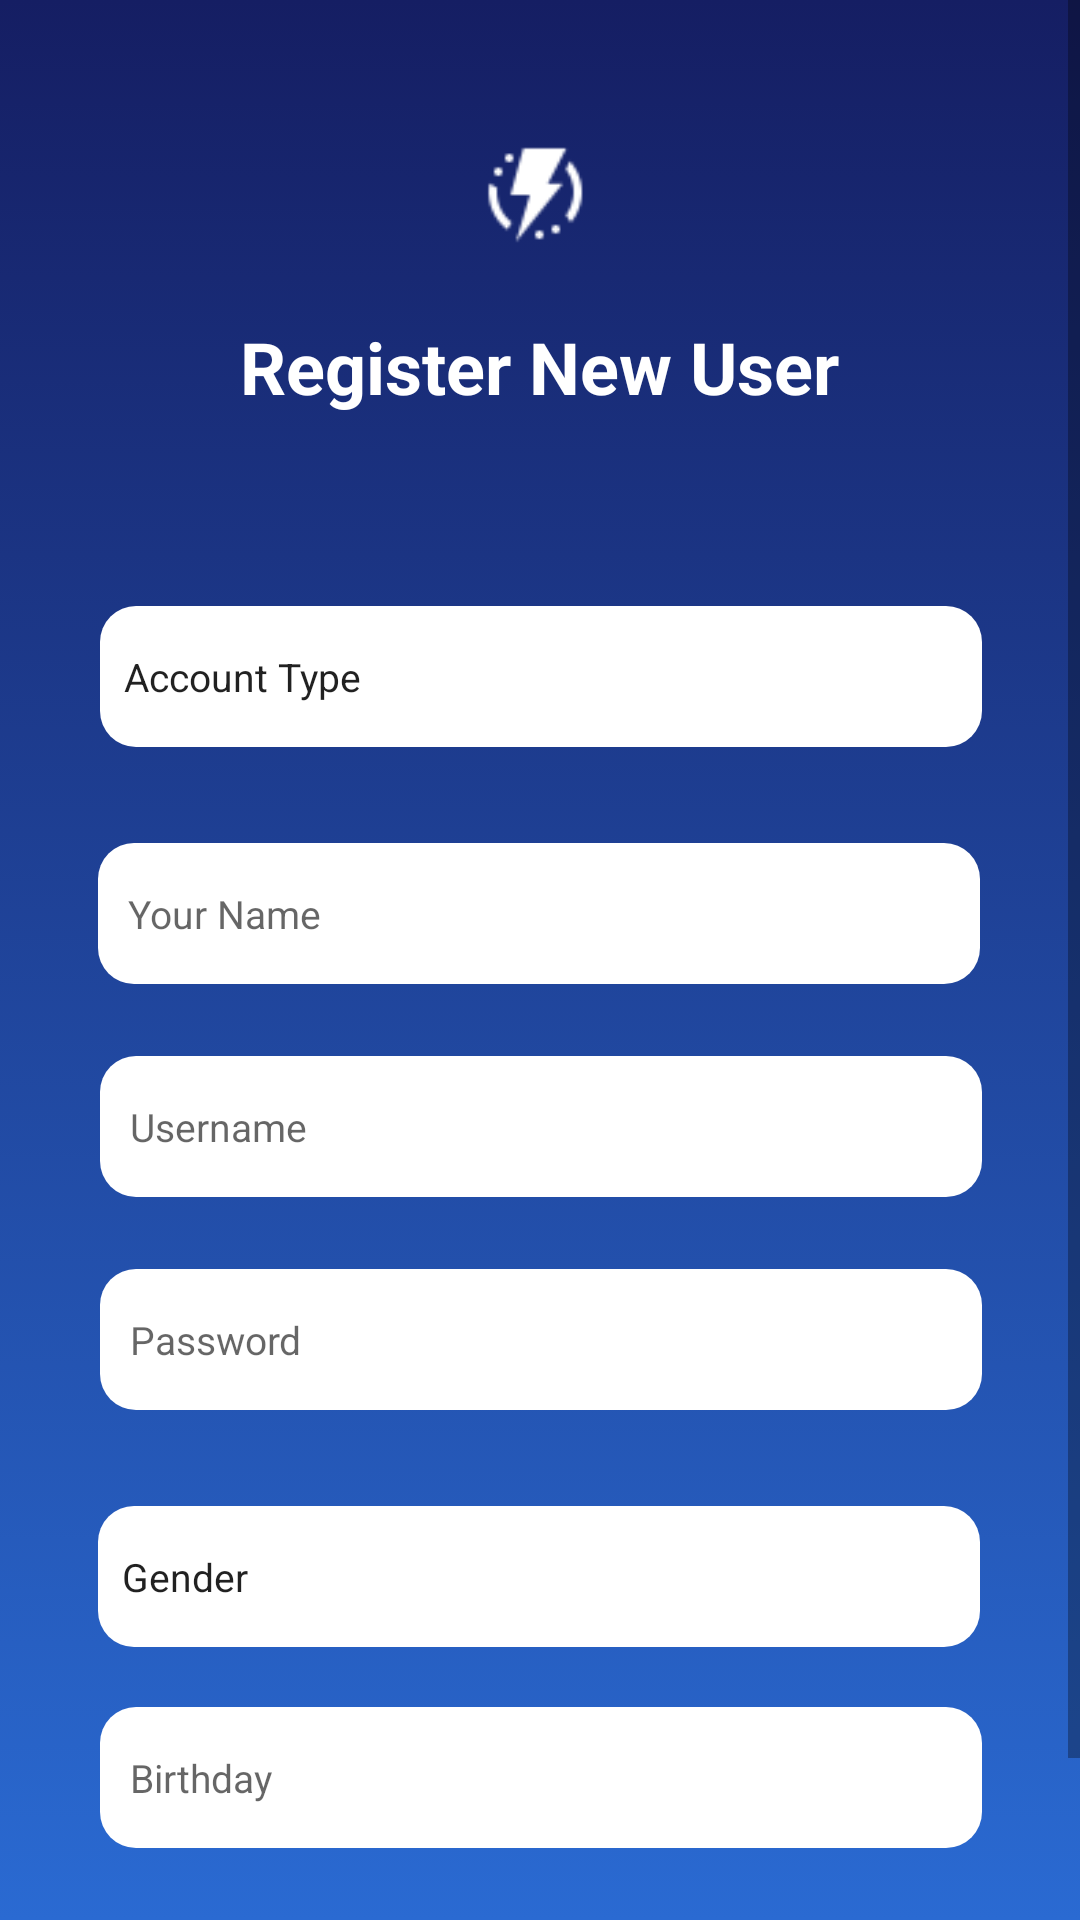

Reconstruct the res/layout file that produces this screen, plus the resources it refers to.
<!-- AndroidManifest.xml: application theme AppTheme -->
<!-- res/layout/activity_signup.xml -->
<?xml version="1.0" encoding="utf-8"?>
<ScrollView xmlns:android="http://schemas.android.com/apk/res/android"
    xmlns:app="http://schemas.android.com/apk/res-auto"
    xmlns:tools="http://schemas.android.com/tools"
    android:layout_width="match_parent"
    android:layout_height="match_parent"
    android:background="@drawable/splash_background">

    <androidx.constraintlayout.widget.ConstraintLayout
        android:layout_width="match_parent"
        android:layout_height="match_parent"
        tools:context=".ui.activity.SignupActivity">

        <ImageView
            android:id="@+id/imageView"
            android:layout_width="42dp"
            android:layout_height="42dp"
            android:layout_marginTop="44dp"
            app:layout_constraintEnd_toEndOf="parent"
            app:layout_constraintHorizontal_bias="0.498"
            app:layout_constraintStart_toStartOf="parent"
            app:layout_constraintTop_toTopOf="parent"
            app:srcCompat="@drawable/logo" />

        <Spinner
            android:id="@+id/genderSpinner"
            android:layout_width="@dimen/edit_text_width"
            android:layout_height="@dimen/edit_text_height"
            android:layout_marginTop="32dp"
            android:background="@drawable/rounded_edit_text"
            android:entries="@array/gender"
            app:layout_constraintEnd_toEndOf="parent"
            app:layout_constraintHorizontal_bias="0.495"
            app:layout_constraintStart_toStartOf="parent"
            app:layout_constraintTop_toBottomOf="@+id/passwordEditText" />

        <EditText
            android:id="@+id/usernameEditText"
            android:layout_width="@dimen/edit_text_width"
            android:layout_height="@dimen/edit_text_height"
            android:layout_marginTop="32dp"
            android:background="@drawable/rounded_edit_text"
            android:ems="25"
            android:hint="@string/fullname_place_holder"
            android:inputType="textPersonName"
            android:padding="10dp"
            app:layout_constraintEnd_toEndOf="parent"
            app:layout_constraintHorizontal_bias="0.495"
            app:layout_constraintStart_toStartOf="parent"
            app:layout_constraintTop_toBottomOf="@+id/accountTypespinner" />

        <EditText
            android:id="@+id/emailEditText"
            android:layout_width="@dimen/edit_text_width"
            android:layout_height="@dimen/edit_text_height"
            android:layout_marginTop="24dp"
            android:background="@drawable/rounded_edit_text"
            android:ems="25"
            android:hint="@string/username_place_holder"
            android:inputType="textPersonName"
            android:padding="10dp"
            app:layout_constraintEnd_toEndOf="parent"
            app:layout_constraintHorizontal_bias="0.504"
            app:layout_constraintStart_toStartOf="parent"
            app:layout_constraintTop_toBottomOf="@+id/usernameEditText" />

        <EditText
            android:id="@+id/passwordEditText"
            android:layout_width="@dimen/edit_text_width"
            android:layout_height="@dimen/edit_text_height"
            android:layout_marginTop="24dp"
            android:background="@drawable/rounded_edit_text"
            android:ems="25"
            android:hint="@string/password_place_holder"
            android:inputType="textPassword"
            android:padding="10dp"
            app:layout_constraintEnd_toEndOf="parent"
            app:layout_constraintHorizontal_bias="0.504"
            app:layout_constraintStart_toStartOf="parent"
            app:layout_constraintTop_toBottomOf="@+id/emailEditText" />

        <EditText
            android:id="@+id/birthdayEditText"
            android:layout_width="@dimen/edit_text_width"
            android:layout_height="@dimen/edit_text_height"
            android:layout_marginTop="20dp"
            android:background="@drawable/rounded_edit_text"
            android:clickable="true"
            android:ems="25"
            android:focusable="false"
            android:hint="@string/birthday_place_holder"
            android:inputType="date"
            android:padding="10dp"
            app:layout_constraintEnd_toEndOf="parent"
            app:layout_constraintHorizontal_bias="0.504"
            app:layout_constraintStart_toStartOf="parent"
            app:layout_constraintTop_toBottomOf="@+id/genderSpinner" />

        <Button
            android:id="@+id/buttonSignup"
            android:layout_width="196dp"
            android:layout_height="55dp"
            android:layout_marginTop="28dp"
            android:background="@drawable/orange_shape_button"
            android:text="@string/sign_up"
            android:textColor="#fff"
            android:textSize="20sp"
            app:layout_constraintEnd_toEndOf="parent"
            app:layout_constraintHorizontal_bias="0.497"
            app:layout_constraintStart_toStartOf="parent"
            app:layout_constraintTop_toBottomOf="@+id/birthdayEditText" />

        <TextView
            android:id="@+id/textView2"
            android:layout_width="238dp"
            android:layout_height="44dp"
            android:layout_marginTop="20dp"
            android:text="@string/signup_title"
            android:textAlignment="center"
            android:textColor="#fff"
            android:textSize="24sp"
            android:textStyle="bold"
            app:layout_constraintEnd_toEndOf="parent"
            app:layout_constraintHorizontal_bias="0.498"
            app:layout_constraintStart_toStartOf="parent"
            app:layout_constraintTop_toBottomOf="@+id/imageView" />

        <Spinner
            android:id="@+id/accountTypespinner"
            android:layout_width="@dimen/edit_text_width"
            android:layout_height="@dimen/edit_text_height"
            android:layout_marginTop="52dp"
            android:background="@drawable/rounded_edit_text"
            android:entries="@array/userTypes"
            app:layout_constraintEnd_toEndOf="parent"
            app:layout_constraintHorizontal_bias="0.504"
            app:layout_constraintStart_toStartOf="parent"
            app:layout_constraintTop_toBottomOf="@+id/textView2" />

    </androidx.constraintlayout.widget.ConstraintLayout>
</ScrollView>
<!-- resources referenced by this layout -->
<resources>
  <string-array name="gender">
          <item>Gender</item>
          <item>Male</item>
          <item>Female</item>
      </string-array>
  <string-array name="userTypes">
          <item>Account Type</item>
          <item>User</item>
          <item>Trainer</item>
          <item>Gym</item>
      </string-array>
  <dimen name="edit_text_height">47dp</dimen>
  <dimen name="edit_text_width">294dp</dimen>
  <!-- drawable logo: png bitmap (drawable-mdpi, 1233 bytes) -->
  <!-- drawable orange_shape_button (drawable) -->
  <?xml version="1.0" encoding="utf-8"?>
  <shape xmlns:android="http://schemas.android.com/apk/res/android"
      android:padding="24dp"
      android:shape="rectangle">
      <solid android:color="#fcb645" /> 
      <corners
          android:bottomLeftRadius="@dimen/button_corner_radius"
          android:bottomRightRadius="@dimen/button_corner_radius"
          android:topLeftRadius="@dimen/button_corner_radius"
          android:topRightRadius="@dimen/button_corner_radius" />
  </shape>
  <!-- drawable rounded_edit_text (drawable) -->
  <?xml version="1.0" encoding="utf-8"?>
  <shape xmlns:android="http://schemas.android.com/apk/res/android"
      android:padding="10dp"
      android:shape="rectangle">
      <solid android:color="#FFFFFF" />
      <corners
          android:bottomLeftRadius="@dimen/edit_text_corner_radius"
          android:bottomRightRadius="@dimen/edit_text_corner_radius"
          android:topLeftRadius="@dimen/edit_text_corner_radius"
          android:topRightRadius="@dimen/edit_text_corner_radius" />
  </shape>
  <!-- drawable splash_background (drawable) -->
  <?xml version="1.0" encoding="utf-8"?>
  <selector xmlns:android="http://schemas.android.com/apk/res/android">
      <item>
          <shape xmlns:android="http://schemas.android.com/apk/res/android" android:shape="rectangle">
              <gradient android:angle="270" android:endColor="#2a6ad2" android:startColor="#151e63" />
          </shape>
      </item>
  </selector>
  <string name="birthday_place_holder">Birthday</string>
  <string name="fullname_place_holder">Your Name</string>
  <string name="password_place_holder">Password</string>
  <string name="sign_up">Sign Up</string>
  <string name="signup_title">Register New User</string>
  <string name="username_place_holder">Username</string>
  <style name="AppTheme" parent="Theme.AppCompat.Light.DarkActionBar">
          
          <item name="colorPrimary">@color/style_color_primary</item>
          <item name="colorPrimaryDark">@color/style_color_primary_dark</item>
          <item name="colorAccent">@color/style_color_accent</item>
          <item name="colorControlHighlight">@color/fab_color_pressed</item>
          <item name="android:textSize">13sp</item>
      </style>
  <dimen name="button_corner_radius">24dp</dimen>
  <dimen name="edit_text_corner_radius">12dp</dimen>
  <color name="style_color_primary">#fcb645</color>
  <color name="style_color_primary_dark">#fcb645</color>
  <color name="style_color_accent">#01bcd5</color>
  <color name="fab_color_pressed">#fcb645</color>
</resources>
